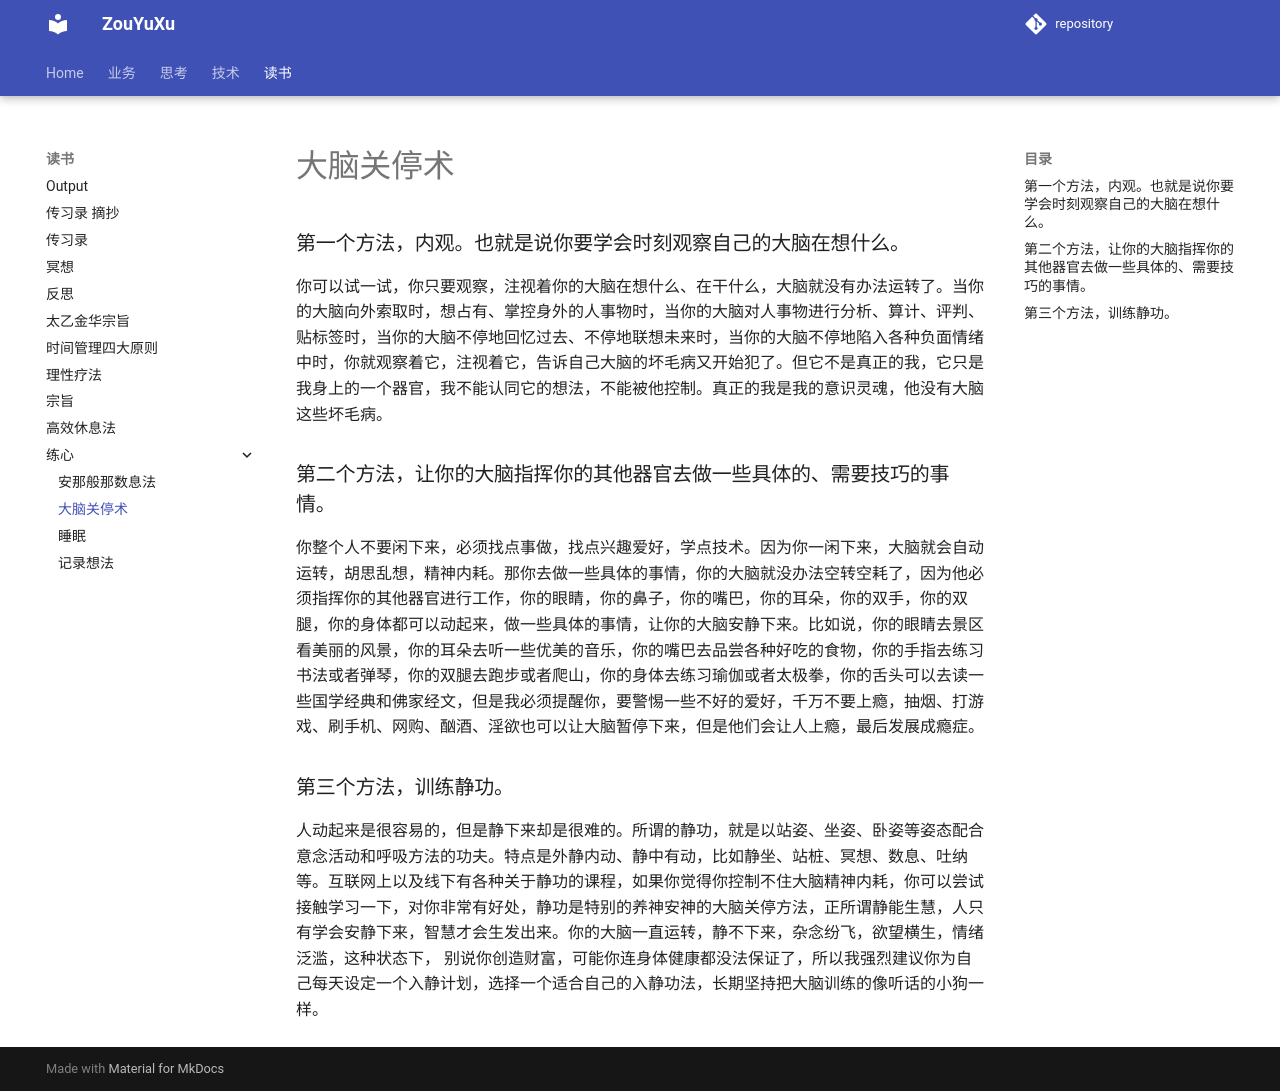

repository: ZouYuxu/zouyuxu.github.io · page: 读书/练心/大脑关停术/index.html · generator: mkdocs

### 第一个方法，内观。也就是说你要学会时刻观察自己的大脑在想什么。

你可以试一试，你只要观察，注视着你的大脑在想什么、在干什么，大脑就没有办法运转了。当你的大脑向外索取时，想占有、掌控身外的人事物时，当你的大脑对人事物进行分析、算计、评判、贴标签时，当你的大脑不停地回忆过去、不停地联想未来时，当你的大脑不停地陷入各种负面情绪中时，你就观察着它，注视着它，告诉自己大脑的坏毛病又开始犯了。但它不是真正的我，它只是我身上的一个器官，我不能认同它的想法，不能被他控制。真正的我是我的意识灵魂，他没有大脑这些坏毛病。

### 第二个方法，让你的大脑指挥你的其他器官去做一些具体的、需要技巧的事情。

你整个人不要闲下来，必须找点事做，找点兴趣爱好，学点技术。因为你一闲下来，大脑就会自动运转，胡思乱想，精神内耗。那你去做一些具体的事情，你的大脑就没办法空转空耗了，因为他必须指挥你的其他器官进行工作，你的眼睛，你的鼻子，你的嘴巴，你的耳朵，你的双手，你的双腿，你的身体都可以动起来，做一些具体的事情，让你的大脑安静下来。比如说，你的眼睛去景区看美丽的风景，你的耳朵去听一些优美的音乐，你的嘴巴去品尝各种好吃的食物，你的手指去练习书法或者弹琴，你的双腿去跑步或者爬山，你的身体去练习瑜伽或者太极拳，你的舌头可以去读一些国学经典和佛家经文，但是我必须提醒你，要警惕一些不好的爱好，千万不要上瘾，抽烟、打游戏、刷手机、网购、酗酒、淫欲也可以让大脑暂停下来，但是他们会让人上瘾，最后发展成瘾症。

### 第三个方法，训练静功。

人动起来是很容易的，但是静下来却是很难的。所谓的静功，就是以站姿、坐姿、卧姿等姿态配合意念活动和呼吸方法的功夫。特点是外静内动、静中有动，比如静坐、站桩、冥想、数息、吐纳等。互联网上以及线下有各种关于静功的课程，如果你觉得你控制不住大脑精神内耗，你可以尝试接触学习一下，对你非常有好处，静功是特别的养神安神的大脑关停方法，正所谓静能生慧，人只有学会安静下来，智慧才会生发出来。你的大脑一直运转，静不下来，杂念纷飞，欲望横生，情绪泛滥，这种状态下， 别说你创造财富，可能你连身体健康都没法保证了，所以我强烈建议你为自己每天设定一个入静计划，选择一个适合自己的入静功法，长期坚持把大脑训练的像听话的小狗一样。
